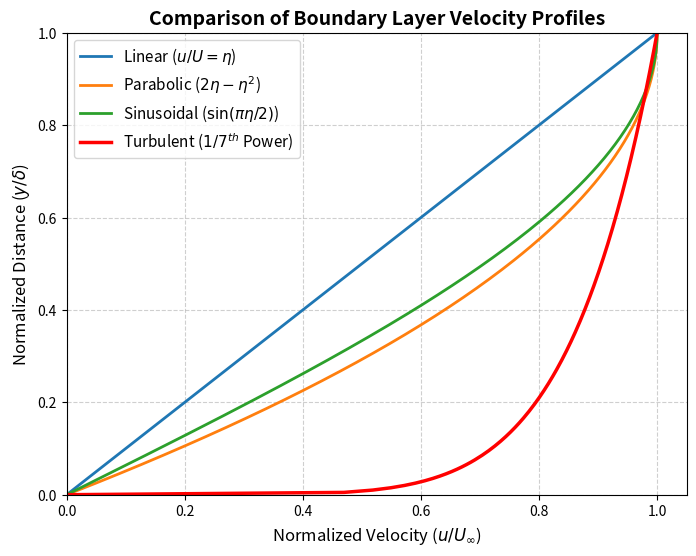

Recreate this plot in Python.
import numpy as np
import matplotlib.pyplot as plt

# Comparison of Velocity Profiles:
# 1. Linear: u/U = eta
# 2. Parabolic: u/U = 2*eta - eta**2
# 3. Sinusoidal: u/U = sin(pi/2 * eta)
# 4. Turbulent 1/7th Power Law: u/U = eta**(1/7)

eta = np.linspace(0, 1, 200)

u_linear = eta
u_parabolic = 2 * eta - eta**2
u_sinusoidal = np.sin(np.pi / 2 * eta)
u_turbulent = eta**(1/7)

plt.figure(figsize=(8, 6))
plt.plot(u_linear, eta, label="Linear ($u/U = \eta$)", lw=2)
plt.plot(u_parabolic, eta, label="Parabolic ($2\eta - \eta^2$)", lw=2)
plt.plot(u_sinusoidal, eta, label="Sinusoidal ($\sin(\pi\eta/2)$)", lw=2)
plt.plot(u_turbulent, eta, label="Turbulent ($1/7^{th}$ Power)", lw=2.5, color="red")

plt.xlabel("Normalized Velocity ($u / U_\infty$)", fontsize=12)
plt.ylabel("Normalized Distance ($y / \delta$)", fontsize=12)
plt.title("Comparison of Boundary Layer Velocity Profiles", fontsize=14, fontweight="bold")
plt.grid(True, linestyle="--", alpha=0.6)
plt.legend(fontsize=11)
plt.xlim(0, 1.05)
plt.ylim(0, 1)
plt.show()


# Compute Displacement & Momentum Thickness for Parabolic Profile
# u/U = 2*eta - eta^2
# delta* = delta * integral(1 - (2*eta - eta^2)) d_eta from 0 to 1
#        = delta * [eta - eta^2 + eta^3/3]_0^1 = delta * (1 - 1 + 1/3) = delta / 3

delta_val = 0.015 # 15 mm nominal boundary layer thickness
delta_star = delta_val * np.trapz(1 - u_parabolic, eta)
theta = delta_val * np.trapz(u_parabolic * (1 - u_parabolic), eta)
shape_factor = delta_star / theta

print(f"Nominal Boundary Layer Thickness (delta) : {delta_val * 1000:.2f} mm")
print(f"Displacement Thickness (delta*)          : {delta_star * 1000:.2f} mm (Ratio: {delta_star/delta_val:.3f})")
print(f"Momentum Thickness (theta)              : {theta * 1000:.2f} mm (Ratio: {theta/delta_val:.3f})")
print(f"Shape Factor (H = delta* / theta)       : {shape_factor:.3f}")
